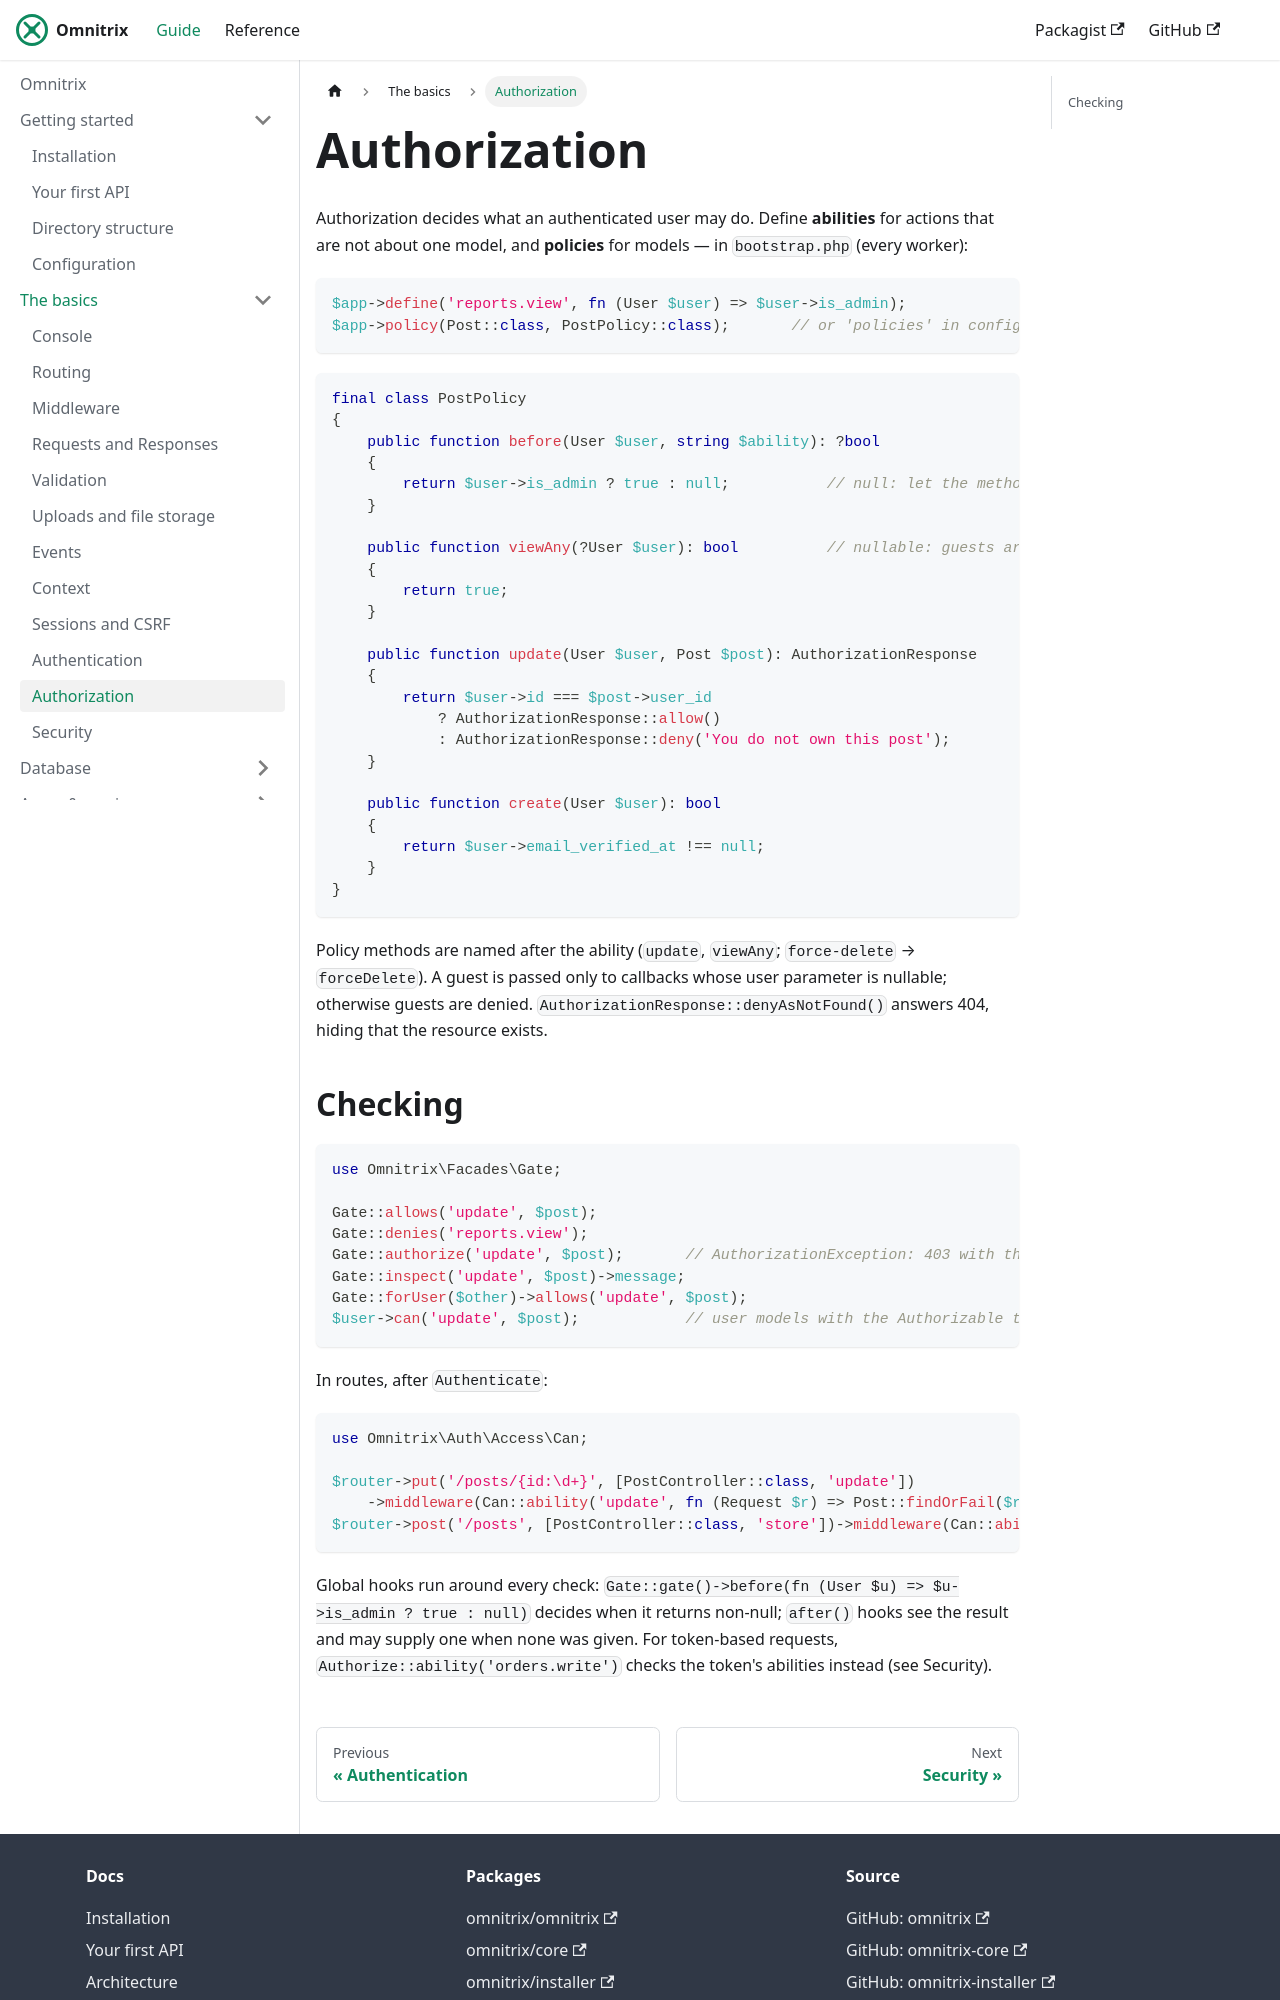

repository: AjmalAlkhaledi/omnitrix-docs · page: basics/authorization.html · generator: docusaurus

---
sidebar_position: 11
---

# Authorization

Authorization decides what an authenticated user may do. Define **abilities** for actions that
are not about one model, and **policies** for models — in `bootstrap.php` (every worker):

```php
$app->define('reports.view', fn (User $user) => $user->is_admin);
$app->policy(Post::class, PostPolicy::class);       // or 'policies' in config/auth.php
```

```php
final class PostPolicy
{
    public function before(User $user, string $ability): ?bool
    {
        return $user->is_admin ? true : null;           // null: let the method decide
    }

    public function viewAny(?User $user): bool          // nullable: guests are asked too
    {
        return true;
    }

    public function update(User $user, Post $post): AuthorizationResponse
    {
        return $user->id === $post->user_id
            ? AuthorizationResponse::allow()
            : AuthorizationResponse::deny('You do not own this post');
    }

    public function create(User $user): bool
    {
        return $user->email_verified_at !== null;
    }
}
```

Policy methods are named after the ability (`update`, `viewAny`; `force-delete` → `forceDelete`).
A guest is passed only to callbacks whose user parameter is nullable; otherwise guests are
denied. `AuthorizationResponse::denyAsNotFound()` answers 404, hiding that the resource exists.
